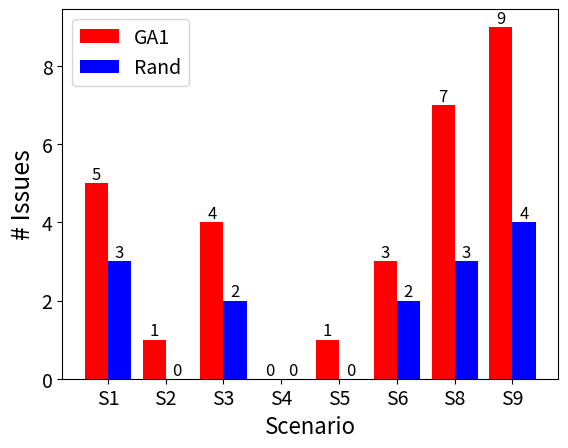

Source code (Python):
import matplotlib.pyplot as plt
import numpy as np


name = ['S1', 'S2', 'S3', 'S4', 'S5', 'S6', 'S8', 'S9']
value1 = np.array([5, 1, 4, 0, 1, 3, 7, 9])   #创建随机数字
value2 = np.array([3, 0, 2, 0, 0, 2, 3, 4])   #创建随机数字
x = np.array(range(8))

# name = ['S6', 'S8', 'S9']
# value1 = np.array([3, 7, 9])   #创建随机数字
# value2 = np.array([2, 3, 4])   #创建随机数字
# x = np.array(range(3))

"""
绘制条形图
left:长条形中点横坐标
height:长条形高度
width:长条形宽度，默认值0.8
alpha:透明度
color:颜色
label:标签，为后面设置legend准备
"""
bar1 = plt.bar(x-0.2, value1, width=0.4, color='r', label='GA1')                  #第一个图

bar2 = plt.bar(x+0.2, value2, width=0.4, color='b', label='Rand')                   #第二个图

plt.xticks(x, name, fontsize=14)      #设置x轴刻度显示值
plt.yticks(fontsize=14)
# plt.ylim(0,10500)       #y轴的范围
# plt.title('XXX公司')     #标题
plt.xlabel('Scenario', fontsize=16)       #x轴的标签
plt.ylabel('# Issues', fontsize=18)       #y轴的标签
plt.legend(fontsize=14)            #设置图例

'''
get_height:获取值
get_x：获取x轴的位置
get_width:获取图形的宽度
text(x,y,s,fontsize,ha,va)
    x,y:表示坐标值上的值
    s:表示说明文字
    fontsize:表示字体大小
    ha：垂直显示方式{'centee':'中心', 'right':'右', 'left':'左'}
    va：水平显示方式{'center':'中心', 'top':'下', 'bottom':'上', 'baseline':'基线'} 
'''

for rect in bar1:
    height = rect.get_height()  #获得bar1的高度
    plt.text(rect.get_x() + rect.get_width() / 2, height, str(height), fontsize=12, ha="center", va="bottom")
for rect in bar2:
    height = rect.get_height()
    plt.text(rect.get_x() + rect.get_width() / 2, height, str(height), fontsize=12, ha="center", va="bottom")

plt.show()